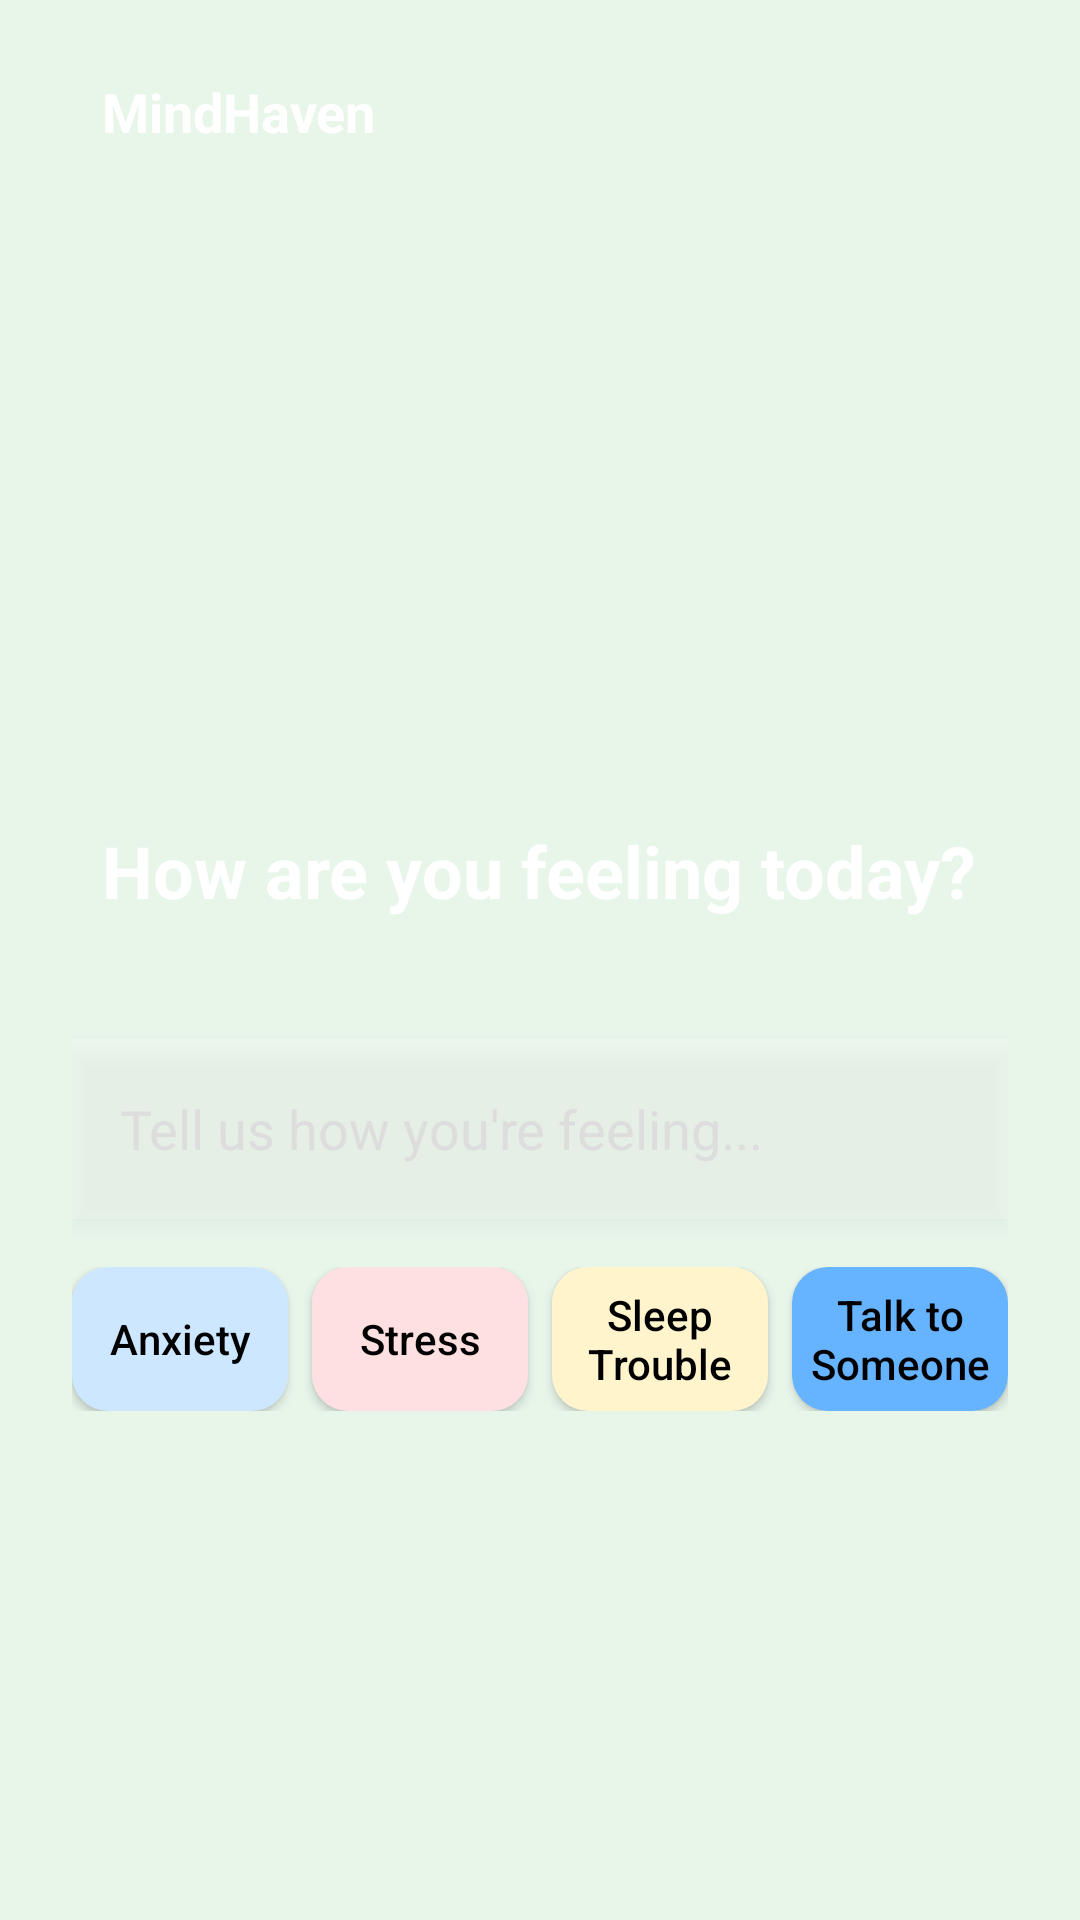

Android layout source for this screen:
<!-- AndroidManifest.xml: application theme Theme.MindHaven -->
<!-- res/layout/chat_page.xml -->
<?xml version="1.0" encoding="utf-8"?>
<RelativeLayout xmlns:android="http://schemas.android.com/apk/res/android"
    android:id="@+id/rootLayout"
    android:layout_width="match_parent"
    android:layout_height="match_parent"
    android:background="#E8F5E9"
    android:padding="24dp">

    
    <TextView
        android:id="@+id/titleText"
        android:layout_width="wrap_content"
        android:layout_height="wrap_content"
        android:text="How are you feeling today?"
        android:textColor="#FFFFFF"
        android:textSize="24sp"
        android:textStyle="bold"
        android:layout_centerHorizontal="true"
        android:layout_marginTop="250dp" />

    
    <LinearLayout
        android:id="@+id/searchContainer"
        android:layout_width="match_parent"
        android:layout_height="60dp"
        android:layout_below="@id/titleText"
        android:layout_marginTop="40dp"
        android:orientation="horizontal"
        android:gravity="center_vertical"
        android:paddingHorizontal="16dp"
        android:background="#33FFFFFF"
        android:elevation="4dp">

        <EditText
            android:id="@+id/editText"
            android:layout_width="0dp"
            android:layout_height="wrap_content"
            android:layout_weight="1"
            android:hint="Tell us how you're feeling..."
            android:background="@android:color/transparent"
            android:textColor="#FFFFFF"
            android:textColorHint="#DDDDDD"
            android:inputType="text"
            android:minHeight="48dp" />

    </LinearLayout>

    
    <LinearLayout
        android:id="@+id/buttonContainer"
        android:layout_width="match_parent"
        android:layout_height="wrap_content"
        android:layout_below="@id/searchContainer"
        android:orientation="horizontal"
        android:gravity="center"
        android:weightSum="4"
        android:layout_marginTop="16dp">

        <Button
            android:layout_width="0dp"
            android:layout_weight="1"
            android:layout_height="wrap_content"
            android:text="Anxiety"
            android:textAllCaps="false"
            android:textColor="#000000"
            android:background="@drawable/lighterblue_rounded_button" />

        <Button
            android:layout_width="0dp"
            android:layout_weight="1"
            android:layout_height="wrap_content"
            android:text="Stress"
            android:textAllCaps="false"
            android:textColor="#000000"
            android:layout_marginStart="8dp"
            android:background="@drawable/red_rounded_button" />

        <Button
            android:layout_width="0dp"
            android:layout_weight="1"
            android:layout_height="wrap_content"
            android:text="Sleep Trouble"
            android:textAllCaps="false"
            android:textColor="#000000"
            android:layout_marginStart="8dp"
            android:background="@drawable/yellow_rounded_button" />

        <Button
            android:layout_width="0dp"
            android:layout_weight="1"
            android:layout_height="wrap_content"
            android:text="Talk to Someone"
            android:textAllCaps="false"
            android:textColor="#000000"
            android:layout_marginStart="8dp"
            android:background="@drawable/blue_rounded_button" />
    </LinearLayout>

    <TextView
        android:id="@+id/appTitle"
        android:layout_width="wrap_content"
        android:layout_height="wrap_content"
        android:text="MindHaven"
        android:textColor="#FFFFFF"
        android:textSize="18sp"
        android:textStyle="bold"
        android:layout_alignParentStart="true"
        android:layout_marginTop="1dp"
        android:layout_marginStart="10dp"/>

</RelativeLayout>
<!-- resources referenced by this layout -->
<resources>
  <!-- drawable blue_rounded_button (drawable) -->
  <?xml version="1.0" encoding="utf-8"?>
  <shape xmlns:android="http://schemas.android.com/apk/res/android"
      android:shape="rectangle">
      <solid android:color= "#66b3ff" />
      <corners android:radius="12dp" />
  </shape>
  <!-- drawable lighterblue_rounded_button (drawable) -->
  <?xml version="1.0" encoding="utf-8"?>
  <shape xmlns:android="http://schemas.android.com/apk/res/android"
      android:shape="rectangle">
      <solid android:color= "#cce7ff" />
      <corners android:radius="12dp" />
  </shape>
  <!-- drawable red_rounded_button (drawable) -->
  <?xml version="1.0" encoding="utf-8"?>
  <shape xmlns:android="http://schemas.android.com/apk/res/android"
      android:shape="rectangle">
      <solid android:color= "#ffe0e0" />
      <corners android:radius="12dp" />
  </shape>
  <!-- drawable yellow_rounded_button (drawable) -->
  <?xml version="1.0" encoding="utf-8"?>
  <shape xmlns:android="http://schemas.android.com/apk/res/android"
      android:shape="rectangle">
      <solid android:color= "#fff4cc" />
      <corners android:radius="12dp" />
  </shape>
  <style name="Theme.MindHaven" parent="Theme.MaterialComponents.Light.NoActionBar">
          
          <item name="colorPrimary">#64BA9E</item>
          <item name="colorPrimaryVariant">#4CAF50</item>
          <item name="colorOnPrimary">@color/white</item>
          
          <item name="colorSecondary">#03DAC5</item>
          <item name="colorSecondaryVariant">#018786</item>
          <item name="colorOnSecondary">@color/black</item>
          
          <item name="android:statusBarColor">?attr/colorPrimaryVariant</item>
      </style>
  <color name="white">#FFFFFF</color>
  <color name="black">#000000</color>
</resources>
